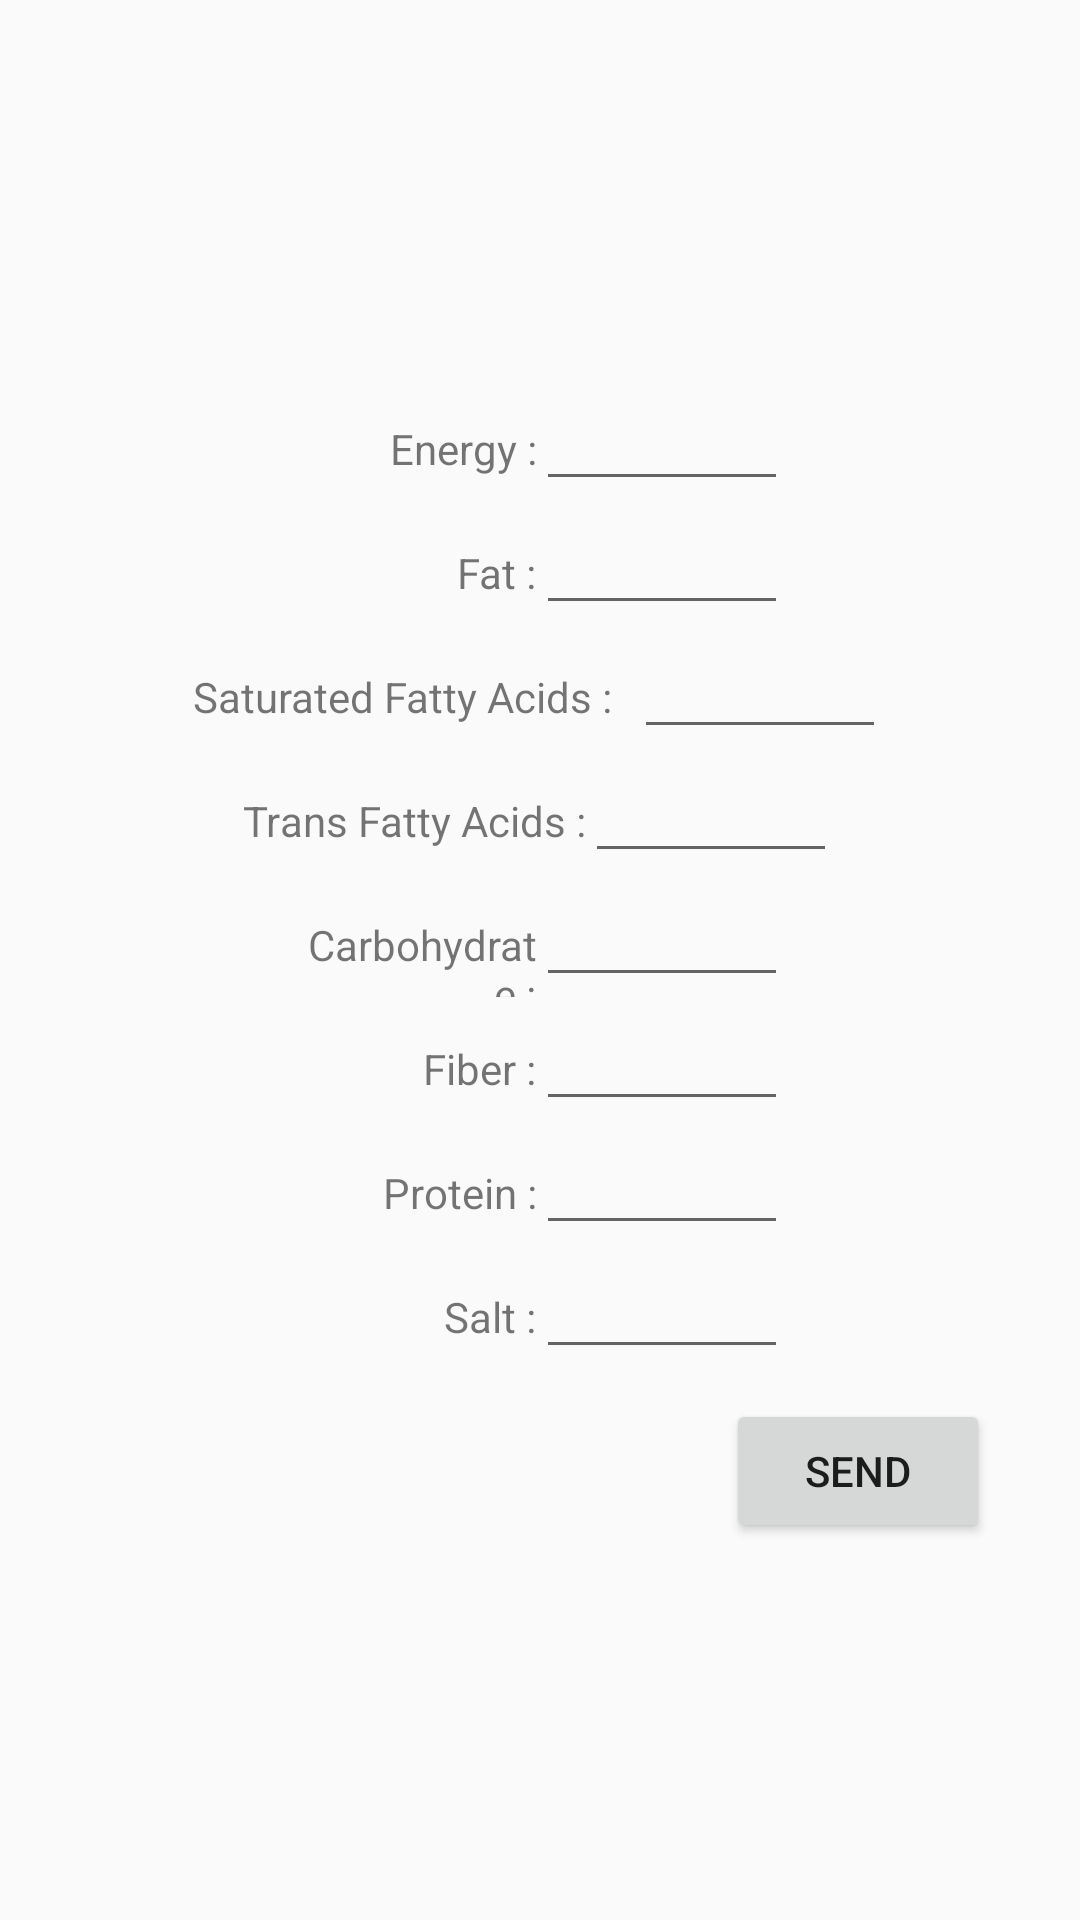

Layout XML and referenced resources for this Android screen:
<!-- AndroidManifest.xml: application theme AppTheme -->
<!-- res/layout/fragment_add_n.xml -->
<?xml version="1.0" encoding="utf-8"?>
<LinearLayout xmlns:android="http://schemas.android.com/apk/res/android"
    xmlns:tools="http://schemas.android.com/tools"
    android:layout_width="match_parent"
    android:layout_height="match_parent"
    android:orientation="vertical"
    android:gravity="center"
    tools:context=".FragmentAddNF">
    <LinearLayout
        android:layout_width="wrap_content"
        android:layout_height="wrap_content"
        android:orientation="horizontal">
        <TextView
            android:layout_width="wrap_content"
            android:layout_height="wrap_content"
            android:ems="5"
            android:textAlignment="viewEnd"
            android:text="@string/energy"/>
        <EditText
            android:id="@+id/Energy"
            android:layout_width="wrap_content"
            android:layout_height="wrap_content"
            android:inputType="number"
            android:ems="4"/>
    </LinearLayout>
    <LinearLayout
        android:layout_width="wrap_content"
        android:layout_height="wrap_content"
        android:orientation="horizontal">
        <TextView
            android:layout_width="wrap_content"
            android:layout_height="wrap_content"
            android:ems="5"
            android:textAlignment="viewEnd"
            android:text="@string/fat"/>
        <EditText
            android:id="@+id/Fat"
            android:layout_width="wrap_content"
            android:layout_height="wrap_content"
            android:inputType="number"
            android:ems="4"/>
    </LinearLayout>
    <LinearLayout
    android:layout_width="wrap_content"
    android:layout_height="wrap_content"
    android:orientation="horizontal">
    <TextView
        android:layout_width="wrap_content"
        android:layout_height="wrap_content"
        android:ems="9"
        android:text="@string/saturated_fatty_acids"/>

        <EditText
            android:id="@+id/SaturatedFattyAcids"
            android:layout_width="wrap_content"
            android:layout_height="wrap_content"
            android:inputType="number"
            android:ems="4" />
</LinearLayout>    <LinearLayout
    android:layout_width="wrap_content"
    android:layout_height="wrap_content"
    android:orientation="horizontal">
    <TextView
        android:layout_width="wrap_content"
        android:layout_height="wrap_content"
        android:ems="7"
        android:textAlignment="viewEnd"
        android:text="@string/trans_fatty_acids"/>

    <EditText
        android:id="@+id/TransFattyAcids"
        android:layout_width="wrap_content"
        android:layout_height="wrap_content"
        android:inputType="number"
        android:ems="4" />
</LinearLayout>    <LinearLayout
    android:layout_width="wrap_content"
    android:layout_height="wrap_content"
    android:orientation="horizontal">
    <TextView
        android:layout_width="wrap_content"
        android:layout_height="wrap_content"
        android:ems="5"
        android:textAlignment="viewEnd"
        android:text="@string/carbohydrate"/>
    <EditText
        android:id="@+id/Carbohydrate"
        android:layout_width="wrap_content"
        android:layout_height="wrap_content"
        android:inputType="number"
        android:ems="4"/>
</LinearLayout>
    <LinearLayout
        android:layout_width="wrap_content"
        android:layout_height="wrap_content"
        android:orientation="horizontal">
        <TextView
            android:layout_width="wrap_content"
            android:layout_height="wrap_content"
            android:ems="5"
            android:textAlignment="viewEnd"
            android:text="@string/fiber"/>
        <EditText
            android:id="@+id/Fiber"
            android:layout_width="wrap_content"
            android:layout_height="wrap_content"
            android:inputType="number"
            android:ems="4"/>
    </LinearLayout>    <LinearLayout
        android:layout_width="wrap_content"
        android:layout_height="wrap_content"
        android:orientation="horizontal">
        <TextView
            android:layout_width="wrap_content"
            android:layout_height="wrap_content"
            android:ems="5"
            android:textAlignment="viewEnd"
            android:text="@string/protein"/>
        <EditText
            android:id="@+id/Protein"
            android:layout_width="wrap_content"
            android:layout_height="wrap_content"
            android:inputType="number"
            android:ems="4"/>
    </LinearLayout>    <LinearLayout
        android:layout_width="wrap_content"
        android:layout_height="wrap_content"
        android:orientation="horizontal">
        <TextView
            android:layout_width="wrap_content"
            android:layout_height="wrap_content"
            android:ems="5"
            android:textAlignment="viewEnd"
            android:text="@string/salt"/>
        <EditText
            android:id="@+id/Salt"
            android:layout_width="wrap_content"
            android:layout_height="wrap_content"
            android:inputType="number"
            android:ems="4"/>
    </LinearLayout>
    <Button
        android:id="@+id/btnCreateContent"
        android:layout_width="wrap_content"
        android:layout_height="wrap_content"
        android:layout_marginTop="10dp"
        android:layout_marginEnd="30dp"
        android:text="@string/send"
        android:layout_gravity="end" />





</LinearLayout>
<!-- resources referenced by this layout -->
<resources>
  <string name="carbohydrate">Carbohydrate :</string>
  <string name="energy">Energy :</string>
  <string name="fat">Fat :</string>
  <string name="fiber">Fiber :</string>
  <string name="protein">Protein :</string>
  <string name="salt">Salt :</string>
  <string name="saturated_fatty_acids">Saturated Fatty Acids :</string>
  <string name="send">Send</string>
  <string name="trans_fatty_acids">Trans Fatty Acids :</string>
  <style name="AppTheme" parent="Theme.AppCompat.Light.DarkActionBar">
          
          <color name="primaryColor">#6a1b9a</color>
          <color name="primaryLightColor">#9c4dcc</color>
          <color name="primaryDarkColor">#38006b</color>
          <color name="secondaryColor">#fb8c00</color>
          <color name="secondaryLightColor">#ffbd45</color>
          <color name="secondaryDarkColor">#c25e00</color>
          <color name="primaryTextColor">#ede7f6</color>
          <color name="secondaryTextColor">#ffebee</color>
      </style>
</resources>
